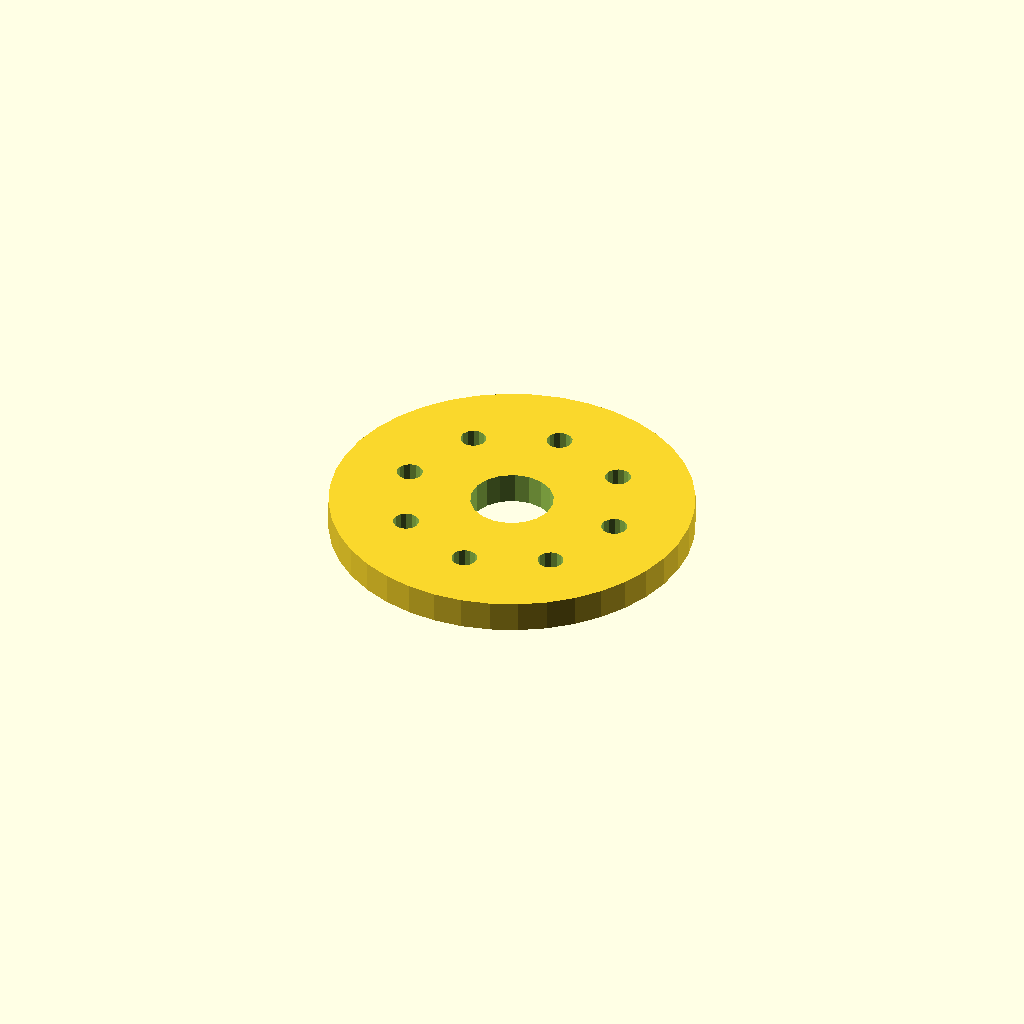
Cell 1 — every parameter at its default value.
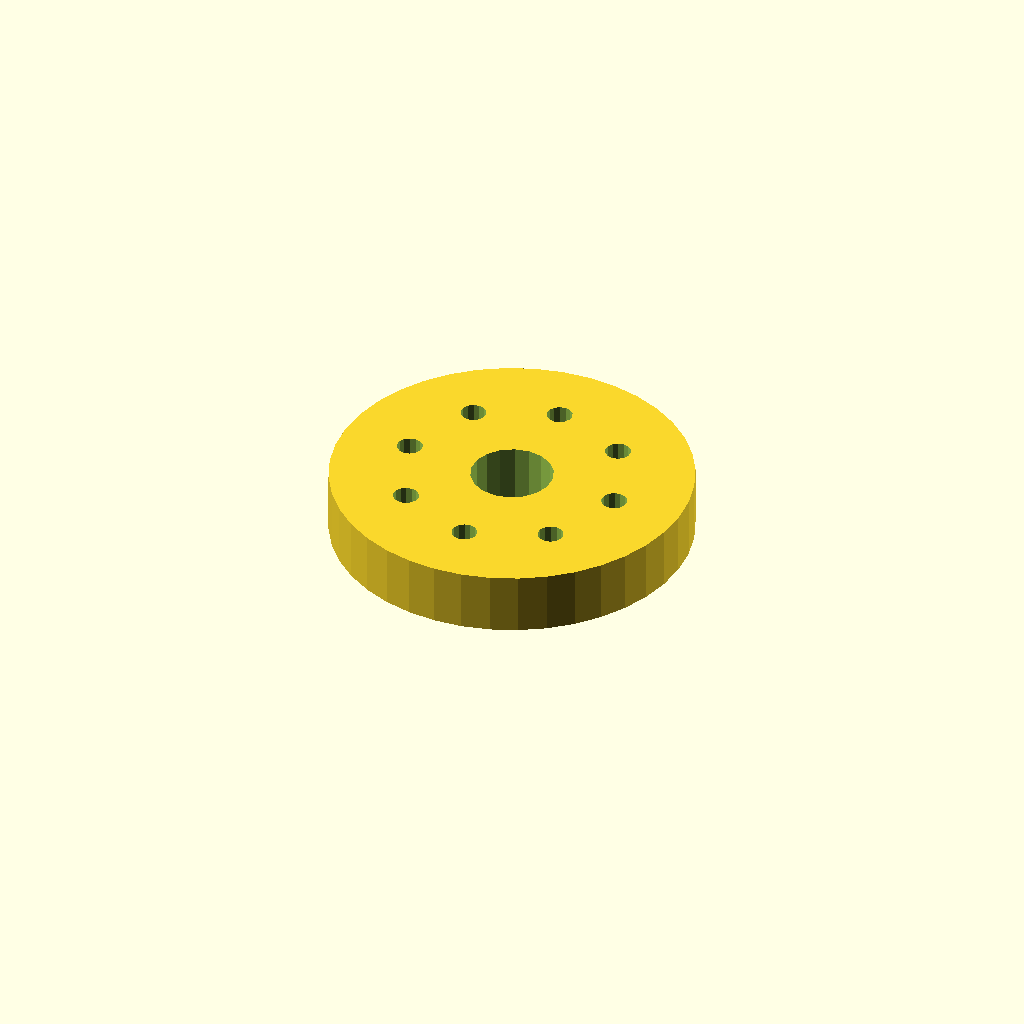
Cell 2 — plate_t set to 12, the other parameters unchanged.
One fixed orthographic camera (rotation 55°, 0°, 25°; colour scheme Cornfield) for every cell.
Source of the model, optional_data/data/sketch4/spacerplates/part_0023.scad:
$fn = 32;

// ----------------------------------------------------------------------
// Spacer plate: round flange R35, 8 bolts
// ----------------------------------------------------------------------

// --- parameters (mm) ---
bore_r = 8;               // centre bore radius
bolt_r = 2.5;             // bolt hole radius
plate_t = 6;              // plate thickness, Z (extrusion height)
flange_r = 35;            // flange radius
n_bolt = 8;               // bolt hole count
ring_r = 21.5;            // bolt circle radius

profile = [[70, 35], [69.569, 40.475], [68.287, 45.816], [66.185, 50.89], [63.316, 55.572], [59.749, 59.749], [55.572, 63.316], [50.89, 66.185], [45.816, 68.287], [40.475, 69.569], [35, 70], [29.525, 69.569], [24.184, 68.287], [19.11, 66.185], [14.428, 63.316], [10.251, 59.749], [6.684, 55.572], [3.815, 50.89], [1.713, 45.816], [0.431, 40.475], [0, 35], [0.431, 29.525], [1.713, 24.184], [3.815, 19.11], [6.684, 14.428], [10.251, 10.251], [14.428, 6.684], [19.11, 3.815], [24.184, 1.713], [29.525, 0.431], [35, 0], [40.475, 0.431], [45.816, 1.713], [50.89, 3.815], [55.572, 6.684], [59.749, 10.251], [63.316, 14.428], [66.185, 19.11], [68.287, 24.184], [69.569, 29.525]];  // primary outline, 40 points, counter clockwise
void_1 = [[42.853, 36.526], [41.857, 39.12], [40.035, 41.217], [37.605, 42.564], [34.86, 42.999], [32.133, 42.469], [29.752, 41.038], [28.003, 38.878], [27.098, 36.251], [27.147, 33.474], [28.143, 30.88], [29.965, 28.783], [32.395, 27.436], [35.14, 27.001], [37.867, 27.531], [40.248, 28.962], [41.997, 31.122], [42.902, 33.749]];  // centre bore, 18 points
void_2 = [[58.954, 35.477], [58.504, 36.495], [57.657, 37.216], [56.581, 37.499], [55.489, 37.286], [54.597, 36.621], [54.082, 35.635], [54.046, 34.523], [54.496, 33.505], [55.343, 32.784], [56.419, 32.501], [57.511, 32.714], [58.403, 33.379], [58.918, 34.365]];  // bolt hole 1, 14 points
void_3 = [[52.657, 50.68], [52.207, 51.697], [51.36, 52.419], [50.284, 52.701], [49.192, 52.489], [48.3, 51.824], [47.785, 50.838], [47.749, 49.726], [48.199, 48.708], [49.046, 47.987], [50.122, 47.704], [51.214, 47.916], [52.106, 48.582], [52.621, 49.568]];  // bolt hole 2, 14 points
void_4 = [[37.454, 56.977], [37.004, 57.995], [36.157, 58.716], [35.081, 58.999], [33.989, 58.786], [33.097, 58.121], [32.582, 57.135], [32.546, 56.023], [32.996, 55.005], [33.843, 54.284], [34.919, 54.001], [36.011, 54.214], [36.903, 54.879], [37.418, 55.865]];  // bolt hole 3, 14 points
void_5 = [[22.251, 50.68], [21.801, 51.697], [20.954, 52.419], [19.878, 52.701], [18.786, 52.489], [17.894, 51.824], [17.379, 50.838], [17.343, 49.726], [17.793, 48.708], [18.64, 47.987], [19.716, 47.704], [20.808, 47.916], [21.7, 48.582], [22.215, 49.568]];  // bolt hole 4, 14 points
void_6 = [[15.954, 35.477], [15.504, 36.495], [14.657, 37.216], [13.581, 37.499], [12.489, 37.286], [11.597, 36.621], [11.082, 35.635], [11.046, 34.523], [11.496, 33.505], [12.343, 32.784], [13.419, 32.501], [14.511, 32.714], [15.403, 33.379], [15.918, 34.365]];  // bolt hole 5, 14 points
void_7 = [[22.251, 20.274], [21.801, 21.292], [20.954, 22.013], [19.878, 22.296], [18.786, 22.084], [17.894, 21.418], [17.379, 20.432], [17.343, 19.32], [17.793, 18.303], [18.64, 17.581], [19.716, 17.299], [20.808, 17.511], [21.7, 18.176], [22.215, 19.162]];  // bolt hole 6, 14 points
void_8 = [[37.454, 13.977], [37.004, 14.995], [36.157, 15.716], [35.081, 15.999], [33.989, 15.786], [33.097, 15.121], [32.582, 14.135], [32.546, 13.023], [32.996, 12.005], [33.843, 11.284], [34.919, 11.001], [36.011, 11.214], [36.903, 11.879], [37.418, 12.865]];  // bolt hole 7, 14 points
void_9 = [[52.657, 20.274], [52.207, 21.292], [51.36, 22.013], [50.284, 22.296], [49.192, 22.084], [48.3, 21.418], [47.785, 20.432], [47.749, 19.32], [48.199, 18.303], [49.046, 17.581], [50.122, 17.299], [51.214, 17.511], [52.106, 18.176], [52.621, 19.162]];  // bolt hole 8, 14 points

// --- the one profile operation ---
difference() {
  linear_extrude(height = plate_t) polygon(points = profile);
  translate([0, 0, -1])
    linear_extrude(height = plate_t + 2) polygon(points = void_1);
  translate([0, 0, -1])
    linear_extrude(height = plate_t + 2) polygon(points = void_2);
  translate([0, 0, -1])
    linear_extrude(height = plate_t + 2) polygon(points = void_3);
  translate([0, 0, -1])
    linear_extrude(height = plate_t + 2) polygon(points = void_4);
  translate([0, 0, -1])
    linear_extrude(height = plate_t + 2) polygon(points = void_5);
  translate([0, 0, -1])
    linear_extrude(height = plate_t + 2) polygon(points = void_6);
  translate([0, 0, -1])
    linear_extrude(height = plate_t + 2) polygon(points = void_7);
  translate([0, 0, -1])
    linear_extrude(height = plate_t + 2) polygon(points = void_8);
  translate([0, 0, -1])
    linear_extrude(height = plate_t + 2) polygon(points = void_9);
}
Parameter table extracted from the source (name, type, default, range or options):
bore_r: number, default 8
bolt_r: number, default 2.5
plate_t: number, default 6
flange_r: number, default 35
n_bolt: number, default 8
ring_r: number, default 21.5
